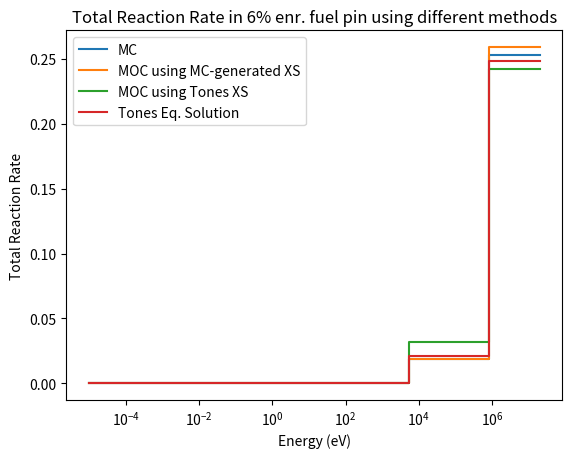

Here is the Python script that generated this plot:

import matplotlib.pyplot as plt

# MC_flux 		= [0.2915480643163238, 0.3178388084844844, 0.15051425851121283, 0.035301110346496314, 0.021150826010103416, 0.04673392187154586, 0.019081170691700716, 0.018555746103953677, 0.04440512174328665, 0.05487097192089243]
# MOC_flux 		= [0.29839839711521937, 0.3219260957418274, 0.1458221611019546, 0.03349040387916729, 0.019710012165971555, 0.04539360702480042, 0.017907561209162745, 0.017987406131318443, 0.04432925727674683, 0.055035098353831385]
# MOC_tones_flux 	= [0.3113268304124537, 0.3367339423223383, 0.15368378967069207, 0.03589441503945606, 0.021196739568359668, 0.048475696277449326, 0.019170726124545286, 0.017976399353967117, 0.03651480575403351, 0.019026655476705016]
# tones_flux 		= [0.27220654333409494, 0.34047393864576864, 0.18740661552288226, 0.1040170872848463, 0.025471556137328356, 0.00837663117351707, 0.0022749858369468675, 2.2566572299776048e-05, 1.6166079618194827e-07, 6.52263748461583e-09]
E_bounds = [1e-5,0.058,0.14,0.28,0.625,4.,1e1,4e1,5.53e3,8.21e5,2.e7]

# ---------------> In order of increasing energy
MC_flux = [0.05487097192089243, 0.04440512174328665, 0.018555746103953677, 0.019081170691700716, 0.04673392187154586, 0.021150826010103416, 0.035301110346496314, 0.15051425851121283, 0.3178388084844844, 0.2915480643163238]
MOC_flux = [0.055035098353831385, 0.04432925727674683, 0.017987406131318443, 0.017907561209162745, 0.04539360702480042, 0.019710012165971555, 0.03349040387916729, 0.1458221611019546, 0.3219260957418274, 0.29839839711521937]
MOC_tones_flux = [0.3113268304124537, 0.3367339423223383, 0.15368378967069207, 0.03589441503945606, 0.021196739568359668, 0.048475696277449326, 0.019170726124545286, 0.017976399353967117, 0.03651480575403351, 0.019026655476705016]
tones_flux = [6.52263748461583e-09, 1.6166079618194827e-07, 2.2566572299776048e-05, 0.0022749858369468675, 0.00837663117351707, 0.025471556137328356, 0.1040170872848463, 0.18740661552288226, 0.34047393864576864, 0.27220654333409494]

MC_total = [0.26481271, 0.41892899, 0.56278376, 0.68981225, 0.67524144, 0.48130316, 0.67820235, 0.85764397, 1.07211566, 1.76879026]
MC_absor = [0.01164354, 0.00897123, 0.07440102, 0.24198251, 0.28974487, 0.10185146, 0.29025338, 0.46792415, 0.68032592, 1.37187549]
MC_total.reverse()
MC_absor.reverse()

tones_total  = [0.26205446, 0.42175232, 0.55982281, 0.65959835, 0.64546669, 0.47568846, 0.66879071, 0.86016966, 1.05421875, 5.04495411]
tones_absor  = [0.00956454, 0.00603311, 0.04377308, 0.14708432, 0.21239216, 0.02874255, 0.05339923, 0.09900321, 0.11985593, 0.77408611]
tones_nufis  = [0.03198346, 0.00929355, 0.0676909, 0.15872762, 0.11612148, 0.16457006, 0.55429328, 0.9051564, 1.32218379, 9.43462959]
tones_total.reverse()
tones_absor.reverse()
tones_nufis.reverse()


diffEnergy = [E_bounds[i+1]-E_bounds[i] for i in range(10)]
MC_normalize = [MC_flux[i]*diffEnergy[i] for i in range(10)]
MOC_normalize = [MOC_flux[i]*diffEnergy[i] for i in range(10)]
MOC_tones_normalize = [MOC_tones_flux[i]*diffEnergy[i] for i in range(10)]
tones_normalize = [tones_flux[i]*diffEnergy[i] for i in range(10)]

print(MOC_tones_normalize)
print(tones_normalize)
MC_T_RR = []
MOC_T_RR = []
MOC_TONES_T_RR = []
TONES_T_RR = []
for i in range(10):
	MC_T_RR.append(MC_flux[i]*MC_total[i]*diffEnergy[i]/sum(MC_normalize))#[i])
	MOC_T_RR.append(MOC_flux[i]*MC_total[i]*diffEnergy[i]/sum(MC_normalize))#[i])
	MOC_TONES_T_RR.append(MOC_tones_flux[i]*tones_total[i]*diffEnergy[i]/sum(MOC_tones_normalize))#[i])
	TONES_T_RR.append(tones_flux[i]*tones_total[i]*diffEnergy[i]/sum(tones_normalize))#[i])

print(MOC_TONES_T_RR)
print(TONES_T_RR)
# print(MC_RR)

# plt.plot(E_bounds[:-1],MC_RR)

# plt.xscale('log')
# plt.show()
# E_bounds = [1e-5,0.058,0.14,0.28,0.625,4.,1e1,4e1,5.53e3,8.21e5,2.e7]
plt.step(E_bounds,[MC_T_RR[0]]+MC_T_RR,label='MC')
plt.step(E_bounds,[MOC_T_RR[0]]+MOC_T_RR,label='MOC using MC-generated XS')
plt.step(E_bounds,[MOC_TONES_T_RR[0]]+MOC_TONES_T_RR,label='MOC using Tones XS')
plt.step(E_bounds,[TONES_T_RR[0]]+TONES_T_RR,label='Tones Eq. Solution')
# plt.step(E_bounds,[tonesMOC[0]]+tonesMOC,label='MOC using Tones XS')
# plt.step(E_bounds,[tonesTheory[0]]+tonesTheory,label='Tones Eq. Solution')
plt.ylabel('Total Reaction Rate')
plt.xlabel('Energy (eV)')
plt.xscale('log')
plt.title('Total Reaction Rate in 6% enr. fuel pin using different methods')
plt.legend(loc='best')
plt.show()
